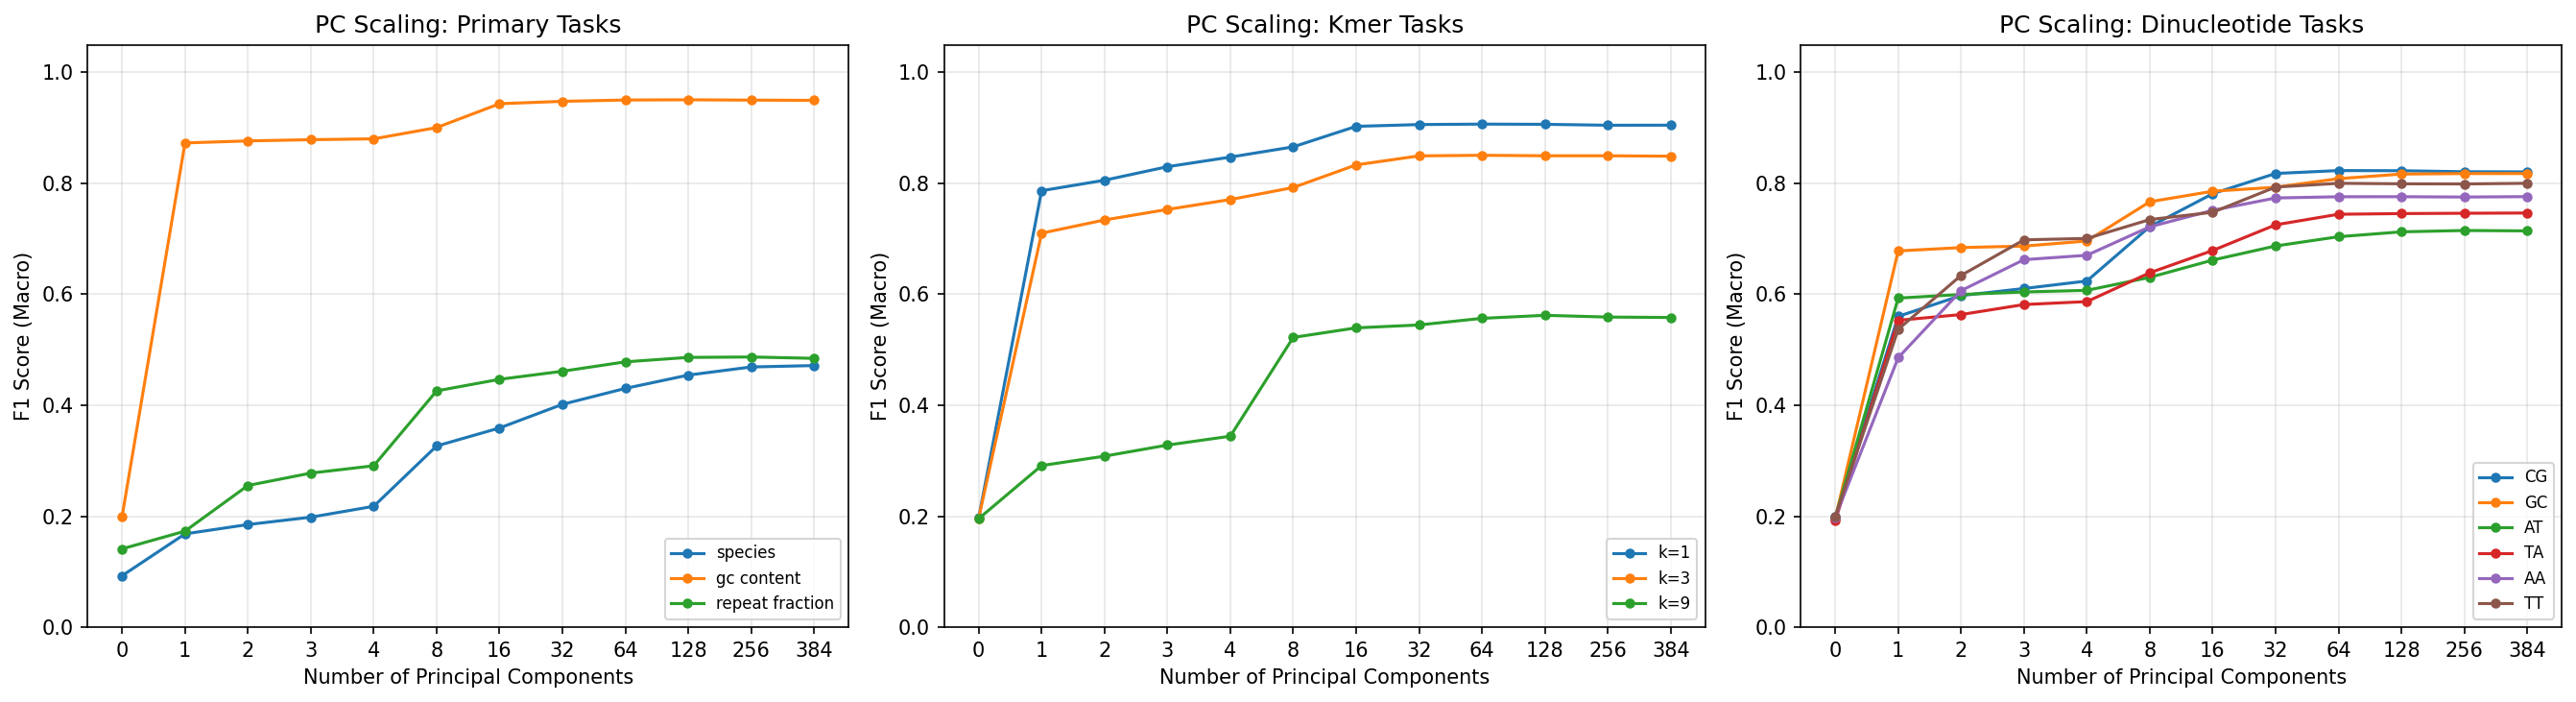

Values plotted in this chart, from the file beside it:
target, n_classes, n_components, accuracy, f1_macro, roc_auc_macro, auprc_macro
species, 10, 0, 0.1023, 0.09272, 0.5008, 0.1004
species, 10, 1, 0.1816, 0.1682, 0.6951, 0.1826
species, 10, 2, 0.1947, 0.185, 0.7059, 0.1921
species, 10, 3, 0.2073, 0.1983, 0.7187, 0.2041
species, 10, 4, 0.2219, 0.2179, 0.7323, 0.2179
species, 10, 8, 0.3287, 0.3266, 0.818, 0.3307
species, 10, 16, 0.3593, 0.359, 0.8406, 0.3722
species, 10, 32, 0.4012, 0.4017, 0.8578, 0.4215
species, 10, 64, 0.4294, 0.4304, 0.8722, 0.4594
species, 10, 128, 0.4536, 0.4544, 0.8821, 0.4889
species, 10, 256, 0.468, 0.469, 0.8868, 0.506
species, 10, 384, 0.4704, 0.4716, 0.8881, 0.5084
gc_content, 5, 0, 0.1999, 0.1995, 0.5003, 0.2002
gc_content, 5, 1, 0.8728, 0.8729, 0.9852, 0.938
gc_content, 5, 2, 0.8765, 0.8765, 0.9863, 0.9442
gc_content, 5, 3, 0.8787, 0.8787, 0.9868, 0.9467
gc_content, 5, 4, 0.8802, 0.8802, 0.9874, 0.9491
gc_content, 5, 8, 0.9005, 0.9005, 0.9909, 0.9638
gc_content, 5, 16, 0.9435, 0.9435, 0.997, 0.9881
gc_content, 5, 32, 0.9478, 0.9478, 0.9973, 0.9894
gc_content, 5, 64, 0.9502, 0.9502, 0.9976, 0.9905
gc_content, 5, 128, 0.9506, 0.9506, 0.9976, 0.9902
gc_content, 5, 256, 0.95, 0.95, 0.9975, 0.9903
gc_content, 5, 384, 0.9496, 0.9496, 0.9974, 0.9891
repeat_fraction, 4, 0, 0.3935, 0.1412, 0.5004, 0.2505
repeat_fraction, 4, 1, 0.3972, 0.1731, 0.584, 0.3064
repeat_fraction, 4, 2, 0.4191, 0.2554, 0.6243, 0.344
repeat_fraction, 4, 3, 0.43, 0.2777, 0.6444, 0.3646
repeat_fraction, 4, 4, 0.4362, 0.2909, 0.6533, 0.3783
repeat_fraction, 4, 8, 0.5189, 0.4259, 0.7474, 0.4901
repeat_fraction, 4, 16, 0.5375, 0.4468, 0.7648, 0.5152
repeat_fraction, 4, 32, 0.5465, 0.4613, 0.7737, 0.5306
repeat_fraction, 4, 64, 0.5591, 0.4783, 0.7842, 0.551
repeat_fraction, 4, 128, 0.5662, 0.4863, 0.7906, 0.5625
repeat_fraction, 4, 256, 0.5678, 0.487, 0.7915, 0.565
repeat_fraction, 4, 384, 0.5664, 0.4846, 0.7913, 0.5643
kmer_entropy_1, 5, 0, 0.1974, 0.1971, 0.4998, 0.1994
kmer_entropy_1, 5, 1, 0.7878, 0.7867, 0.9576, 0.8331
kmer_entropy_1, 5, 2, 0.8062, 0.8056, 0.9653, 0.8649
kmer_entropy_1, 5, 3, 0.8302, 0.83, 0.9734, 0.8947
kmer_entropy_1, 5, 4, 0.8473, 0.8473, 0.9799, 0.9192
kmer_entropy_1, 5, 8, 0.8657, 0.8658, 0.984, 0.9358
kmer_entropy_1, 5, 16, 0.9027, 0.9027, 0.9912, 0.9655
kmer_entropy_1, 5, 32, 0.9059, 0.906, 0.9916, 0.9671
kmer_entropy_1, 5, 64, 0.9067, 0.9068, 0.9916, 0.9669
kmer_entropy_1, 5, 128, 0.9063, 0.9064, 0.9915, 0.9667
kmer_entropy_1, 5, 256, 0.9047, 0.9047, 0.9913, 0.9658
kmer_entropy_1, 5, 384, 0.9048, 0.9049, 0.9913, 0.9657
kmer_entropy_3, 5, 0, 0.1971, 0.1966, 0.4987, 0.1994
kmer_entropy_3, 5, 1, 0.711, 0.7102, 0.93, 0.7368
kmer_entropy_3, 5, 2, 0.7346, 0.734, 0.9402, 0.7732
kmer_entropy_3, 5, 3, 0.7534, 0.753, 0.9489, 0.8055
kmer_entropy_3, 5, 4, 0.771, 0.7708, 0.956, 0.828
kmer_entropy_3, 5, 8, 0.7924, 0.7925, 0.9641, 0.8582
kmer_entropy_3, 5, 16, 0.8331, 0.8333, 0.9753, 0.9028
kmer_entropy_3, 5, 32, 0.8492, 0.8495, 0.9793, 0.9177
kmer_entropy_3, 5, 64, 0.8503, 0.8506, 0.9798, 0.9194
kmer_entropy_3, 5, 128, 0.8494, 0.8497, 0.9797, 0.9191
kmer_entropy_3, 5, 256, 0.8494, 0.8497, 0.9795, 0.9179
kmer_entropy_3, 5, 384, 0.8487, 0.8489, 0.9794, 0.9175
... 84 more rows
